Run: headless pygame with SDL's dummy video driver; simulated clock (each Clock.tick advances the game by its frame time, no real sleeping); random seed 0; keys injected as events and as key.get_pressed() state; mouse plan: one left click at the window centre at the start of phase 2, then a move to the lower-right quarter at the start of phase 3.
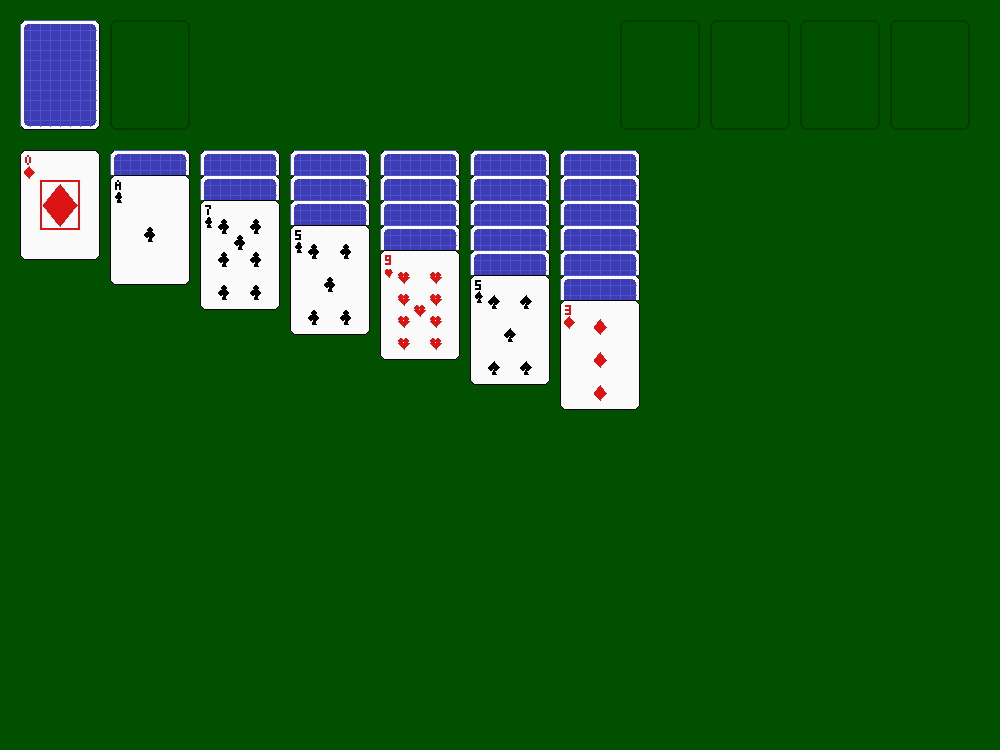
Frame 1 of 4 · flips 1–60 · no input
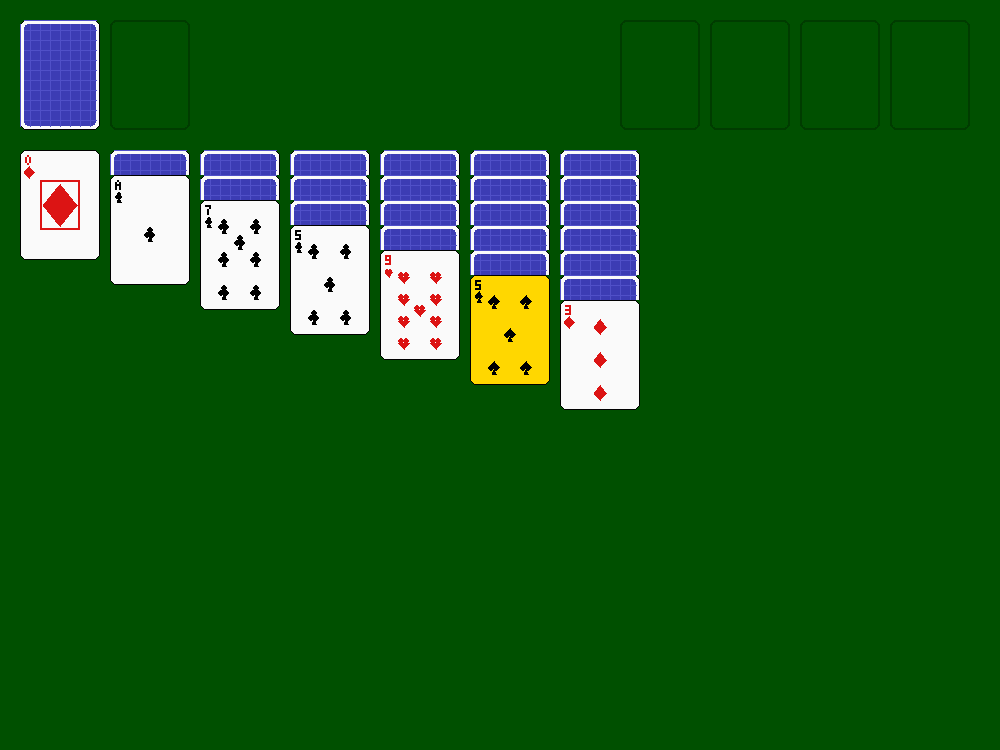
Frame 2 of 4 · flips 61–180 · clicked the window centre · tapped SPACE, RETURN · held RIGHT (→), D
Frame 3 of 4 · flips 181–300 · moved the mouse to the lower-right quarter · held DOWN (↓), S · screen unchanged from frame 2, image omitted
Frame 4 of 4 · flips 301–420 · held LEFT (←), A, UP (↑), W · screen unchanged from frame 3, image omitted

The pygame program that drew these frames:

import pygame
import random
import sys

# --- SETUP ---
pygame.init()
SCREEN_WIDTH, SCREEN_HEIGHT = 1000, 750
CARD_W, CARD_H = 80, 110
STACK_OFFSET_Y = 25
BG_COLOR = (0, 80, 0)     # Darker felt green
CARD_COLOR = (250, 250, 250)
BLACK = (0, 0, 0)
RED = (220, 20, 20)      # Richer Red
YELLOW = (255, 215, 0)   # Gold for selection highlighting

SUITS = ['Hearts', 'Diamonds', 'Clubs', 'Spades']
RANKS = ['A', '2', '3', '4', '5', '6', '7', '8', '9', '10', 'J', 'Q', 'K']

# --- IMPROVED VECTOR GRAPHICS ENGINE ---

def draw_diamond(surface, x, y, size, color):
    # Slightly elongated vertically for elegance
    half_w = size // 2
    half_h = size * 0.6 
    points = [
        (x, y - half_h), # Top
        (x + half_w, y), # Right
        (x, y + half_h), # Bottom
        (x - half_w, y)  # Left
    ]
    pygame.draw.polygon(surface, color, points)

def draw_heart(surface, x, y, size, color):
    # Uses two circles for lobes and a carefully placed triangle for the body/tip
    radius = size // 3.5
    # Centers for the two top lobes
    c1_x, c1_y = x - radius * 0.9, y - radius * 0.4
    c2_x, c2_y = x + radius * 0.9, y - radius * 0.4
    
    # Draw Lobes
    pygame.draw.circle(surface, color, (int(c1_x), int(c1_y)), int(radius))
    pygame.draw.circle(surface, color, (int(c2_x), int(c2_y)), int(radius))
    
    # Draw Body (Triangle connecting sides to bottom tip)
    tip_y = y + size // 2
    triangle_points = [
        (x - radius * 1.7, c1_y + radius*0.5), # Left flank
        (x + radius * 1.7, c2_y + radius*0.5), # Right flank
        (x, tip_y) # Bottom tip
    ]
    pygame.draw.polygon(surface, color, triangle_points)

def draw_spade(surface, x, y, size, color):
    # Inverted heart logic for the leaf, plus a distinct stem
    radius = size // 3.5
    offset_y = y - size * 0.05 # Shift up slightly for balance

    # Leaf Lobes (at bottom of leaf)
    c1_x, c1_y = x - radius * 0.9, offset_y + radius * 0.4
    c2_x, c2_y = x + radius * 0.9, offset_y + radius * 0.4

    # Draw Leaf Body (Triangle pointing up)
    tip_y = offset_y - size // 2
    triangle_points = [
        (x, tip_y), # Top tip
        (x + radius * 1.7, c2_y - radius*0.5), # Right flank
        (x - radius * 1.7, c1_y - radius*0.5), # Left flank
    ]
    pygame.draw.polygon(surface, color, triangle_points)
    
    # Rounding circles
    pygame.draw.circle(surface, color, (int(c1_x), int(c1_y)), int(radius))
    pygame.draw.circle(surface, color, (int(c2_x), int(c2_y)), int(radius))

    # The Stem (Flared triangle base)
    stem_w = size // 5
    stem_top = offset_y + radius * 0.8
    stem_points = [
        (x, stem_top), 
        (x + stem_w, y + size//2),
        (x - stem_w, y + size//2)
    ]
    pygame.draw.polygon(surface, color, stem_points)

def draw_club(surface, x, y, size, color):
    # Three tightly clustered circles smoothed by a center circle, plus a stem
    radius = size // 3.6
    offset_y = y - size * 0.08

    # Top Circle
    pygame.draw.circle(surface, color, (x, int(offset_y - radius)), int(radius))
    # Bottom Left
    pygame.draw.circle(surface, color, (int(x - radius*0.9), int(offset_y + radius*0.6)), int(radius))
    # Bottom Right
    pygame.draw.circle(surface, color, (int(x + radius*0.9), int(offset_y + radius*0.6)), int(radius))
    # Center Filler (Smooths the gaps between the three)
    pygame.draw.circle(surface, color, (x, int(offset_y)), int(radius*0.8))

    # The Stem
    stem_w = size // 5
    stem_top = offset_y + radius * 0.5
    stem_points = [
        (x, stem_top),
        (x + stem_w, y + size//2),
        (x - stem_w, y + size//2)
    ]
    pygame.draw.polygon(surface, color, stem_points)

def draw_suit_icon(surface, suit, x, y, size, color):
    if suit == 'Hearts': draw_heart(surface, x, y, size, color)
    elif suit == 'Diamonds': draw_diamond(surface, x, y, size, color)
    elif suit == 'Clubs': draw_club(surface, x, y, size, color)
    elif suit == 'Spades': draw_spade(surface, x, y, size, color)

# --- PIXEL FONT (For corner numbers only) ---
# 3x5 grid bitmaps for numbers and letters
PIXEL_FONT = {
    'A': [0b010, 0b101, 0b111, 0b101, 0b101],
    '2': [0b111, 0b001, 0b111, 0b100, 0b111],
    '3': [0b111, 0b001, 0b111, 0b001, 0b111],
    '4': [0b101, 0b101, 0b111, 0b001, 0b001],
    '5': [0b111, 0b100, 0b111, 0b001, 0b111],
    '6': [0b111, 0b100, 0b111, 0b101, 0b111],
    '7': [0b111, 0b001, 0b010, 0b010, 0b010],
    '8': [0b111, 0b101, 0b111, 0b101, 0b111],
    '9': [0b111, 0b101, 0b111, 0b001, 0b111],
    '0': [0b111, 0b101, 0b101, 0b101, 0b111], # For 10
    '1': [0b001, 0b001, 0b001, 0b001, 0b001], # Thin 1
    'J': [0b111, 0b001, 0b001, 0b101, 0b111],
    'Q': [0b010, 0b101, 0b101, 0b101, 0b010],
    'K': [0b101, 0b101, 0b110, 0b101, 0b101],
}

def draw_small_char(surface, char, x, y, color):
    """Draws tiny corner numbers using pixel grid"""
    if char not in PIXEL_FONT: return
    rows = PIXEL_FONT[char]
    scale = 2
    for r_idx, row_val in enumerate(rows):
        for c_idx in range(3):
            # Read bits from left to right (bit 2 down to 0)
            if (row_val >> (2 - c_idx)) & 1:
                pygame.draw.rect(surface, color, (x + c_idx * scale, y + r_idx * scale, scale, scale))

def draw_rank_corner(surface, rank, x, y, color):
    cursor = x
    for char in rank:
        draw_small_char(surface, char, cursor, y, color)
        # Adjust spacing for '1' which is thinner
        spacing = 4 if char == '1' else 8
        cursor += spacing

# --- PIP LAYOUT LOGIC ---
# Coordinates 0.0 to 1.0 relative to inner card area
PIP_POSITIONS = {
    'A': [(0.5, 0.5)],
    '2': [(0.5, 0.2), (0.5, 0.8)],
    '3': [(0.5, 0.2), (0.5, 0.5), (0.5, 0.8)],
    '4': [(0.3, 0.2), (0.7, 0.2), (0.3, 0.8), (0.7, 0.8)],
    '5': [(0.3, 0.2), (0.7, 0.2), (0.5, 0.5), (0.3, 0.8), (0.7, 0.8)],
    '6': [(0.3, 0.2), (0.7, 0.2), (0.3, 0.5), (0.7, 0.5), (0.3, 0.8), (0.7, 0.8)],
    '7': [(0.3, 0.2), (0.7, 0.2), (0.5, 0.35), (0.3, 0.5), (0.7, 0.5), (0.3, 0.8), (0.7, 0.8)],
    '8': [(0.3, 0.2), (0.7, 0.2), (0.3, 0.5), (0.7, 0.5), (0.3, 0.8), (0.7, 0.8), (0.5, 0.35), (0.5, 0.65)],
    '9': [(0.3, 0.2), (0.7, 0.2), (0.3, 0.4), (0.7, 0.4), (0.5, 0.5), (0.3, 0.6), (0.7, 0.6), (0.3, 0.8), (0.7, 0.8)],
    '10': [(0.3, 0.2), (0.7, 0.2), (0.5, 0.3), (0.3, 0.4), (0.7, 0.4), (0.3, 0.6), (0.7, 0.6), (0.5, 0.7), (0.3, 0.8), (0.7, 0.8)],
}

# --- Card Class ---
class Card:
    def __init__(self, rank, suit, face_up=False):
        self.rank = rank
        self.suit = suit
        self.face_up = face_up
        self.color = RED if suit in ['Hearts', 'Diamonds'] else BLACK
        self.value = RANKS.index(rank) + 1 

# --- Game Class ---
class SolitaireGame:
    def __init__(self):
        self.deck = [Card(r, s) for s in SUITS for r in RANKS]
        random.shuffle(self.deck)
        self.tableau = [[] for _ in range(7)]
        self.foundation = [[] for _ in range(4)]
        self.stock = []
        self.waste = []
        self.foundation_rects = [None] * 4 
        self.stock_rect = None
        self.waste_rect = None
        self.selected_pile = None
        self.selected_index = -1
        self.deal()

    def deal(self):
        for i in range(7):
            for j in range(i + 1):
                card = self.deck.pop()
                card.face_up = (i == j)
                self.tableau[i].append(card)
        self.stock = self.deck

    def is_valid_tableau_move(self, stack, card_index, target_pile):
        moving_cards = stack[card_index:]
        bottom_card = moving_cards[0]
        if not target_pile: return bottom_card.rank == 'K'
        target_card = target_pile[-1]
        if target_card.color == bottom_card.color: return False
        if target_card.value != bottom_card.value + 1: return False
        return True

    def is_valid_foundation_move(self, card, target_pile):
        if card != self.selected_pile[self.selected_index]: return False
        if not target_pile: return card.rank == 'A'
        target_card = target_pile[-1]
        if target_card.suit != card.suit: return False
        if target_card.value == card.value - 1: return True
        return False
    
    def flip_top_card(self, pile):
        if pile and not pile[-1].face_up:
            pile[-1].face_up = True

    def draw_card(self):
        if self.stock:
            card = self.stock.pop()
            card.face_up = True
            self.waste.append(card)
        elif self.waste:
            self.stock = [c for c in reversed(self.waste)]
            for c in self.stock: c.face_up = False
            self.waste = []

    def check_for_win(self):
        return all(len(p) == 13 for p in self.foundation)

# --- Drawing Helpers ---
def draw_card_fancy(screen, card, x, y, is_selected=False):
    rect = pygame.Rect(x, y, CARD_W, CARD_H)
    card_surface = pygame.Surface((CARD_W, CARD_H))
    card_surface.set_colorkey((0, 255, 0)) # Chroma key
    card_surface.fill(BG_COLOR) # Transparent fill

    # Card Body
    body_color = YELLOW if is_selected else CARD_COLOR
    pygame.draw.rect(card_surface, body_color, (0, 0, CARD_W, CARD_H), border_radius=6)
    pygame.draw.rect(card_surface, BLACK, (0, 0, CARD_W, CARD_H), 1, border_radius=6)

    if not card.face_up:
        # Card Back Pattern
        back_color = (60, 60, 180)
        pygame.draw.rect(card_surface, back_color, (4, 4, CARD_W-8, CARD_H-8), border_radius=4)
        # Crosshatch design
        for i in range(0, CARD_W, 10):
             pygame.draw.line(card_surface, (80, 80, 200), (i, 4), (i, CARD_H-4), 1)
        for i in range(0, CARD_H, 10):
             pygame.draw.line(card_surface, (80, 80, 200), (4, i), (CARD_W-4, i), 1)

    else:
        # 1. Corner Rank & Suit
        draw_rank_corner(card_surface, card.rank, 5, 5, card.color)
        draw_suit_icon(card_surface, card.suit, 9, 22, 10, card.color)

        # 2. Main Pip Layout
        if card.rank in ['J', 'Q', 'K']:
            # Face Card - Box frame
            pygame.draw.rect(card_surface, card.color, (20, 30, CARD_W-40, CARD_H-60), 2)
            # Large center suit
            draw_suit_icon(card_surface, card.suit, CARD_W//2, CARD_H//2, 35, card.color)
            # Rank letter in center
            draw_rank_corner(card_surface, card.rank, CARD_W//2 - 4, CARD_H//2 - 5, card.color)
        else:
            # Number Card - Pips
            positions = PIP_POSITIONS.get(card.rank, [])
            pip_size = 13 # Slightly smaller because new shapes are fuller
            for px, py in positions:
                draw_suit_icon(card_surface, card.suit, int(px * CARD_W), int(py * CARD_H) + 5, pip_size, card.color)

    screen.blit(card_surface, rect)
    return rect

def draw_tableau(screen, game, selected_stack=None):
    for i, pile in enumerate(game.tableau):
        x = 20 + i * (CARD_W + 10)
        y = CARD_H + 40
        if not pile:
            pygame.draw.rect(screen, (0, 60, 0), (x, y, CARD_W, CARD_H), 2, border_radius=6)
        for j, card in enumerate(pile):
            is_selected = (selected_stack == game.tableau[i] and j >= game.selected_index)
            rect = draw_card_fancy(screen, card, x, y + j * STACK_OFFSET_Y, is_selected)
            card.rect = rect

def draw_foundation_and_stock(screen, game):
    for i in range(4):
        x = SCREEN_WIDTH - 20 - (4 - i) * (CARD_W + 10)
        y = 20
        rect = pygame.Rect(x, y, CARD_W, CARD_H)
        pygame.draw.rect(screen, (0, 60, 0), rect, 2, border_radius=6)
        game.foundation_rects[i] = rect
        if game.foundation[i]:
            card = game.foundation[i][-1]
            rect = draw_card_fancy(screen, card, x, y)
            card.rect = rect
            
    x_stock = 20
    y_stock = 20
    game.stock_rect = pygame.Rect(x_stock, y_stock, CARD_W, CARD_H)
    if game.stock:
        # Use a dummy card face_up=False to draw the back
        card = Card("A", "Hearts", face_up=False) 
        draw_card_fancy(screen, card, x_stock, y_stock)
    else:
        pygame.draw.rect(screen, (0, 60, 0), game.stock_rect, 2, border_radius=6)

    x_waste = x_stock + CARD_W + 10
    y_waste = 20
    game.waste_rect = pygame.Rect(x_waste, y_waste, CARD_W, CARD_H)
    if game.waste:
        card = game.waste[-1]
        rect = draw_card_fancy(screen, card, x_waste, y_waste, game.waste == game.selected_pile)
        card.rect = rect
    else:
        pygame.draw.rect(screen, (0, 60, 0), game.waste_rect, 2, border_radius=6)

# --- Main Loop ---
def main():
    screen = pygame.display.set_mode((SCREEN_WIDTH, SCREEN_HEIGHT))
    pygame.display.set_caption("Solitaire Deluxe - Python")
    clock = pygame.time.Clock()
    game = SolitaireGame()

    while True:
        for event in pygame.event.get():
            if event.type == pygame.QUIT:
                pygame.quit(); sys.exit()
            
            if event.type == pygame.MOUSEBUTTONDOWN:
                pos = event.pos
                
                if game.selected_pile:
                    for target_index, target_pile in enumerate(game.tableau):
                        target_x = 20 + target_index * (CARD_W + 10)
                        target_y = CARD_H + 40
                        if not target_pile:
                            target_rect = pygame.Rect(target_x, target_y, CARD_W, CARD_H)
                        else:
                            target_rect = pygame.Rect(target_x, target_y + (len(target_pile)-1) * STACK_OFFSET_Y, CARD_W, CARD_H + STACK_OFFSET_Y * 2)

                        if target_rect.collidepoint(pos):
                            if game.is_valid_tableau_move(game.selected_pile, game.selected_index, target_pile):
                                moving_cards = game.selected_pile[game.selected_index:]
                                target_pile.extend(moving_cards)
                                del game.selected_pile[game.selected_index:]
                                game.flip_top_card(game.selected_pile)
                                game.selected_pile = None
                                game.selected_index = -1
                                break
                    
                    if game.selected_pile is not None and game.selected_index == len(game.selected_pile) - 1:
                        for i, target_pile in enumerate(game.foundation):
                            if game.foundation_rects[i].collidepoint(pos):
                                if game.is_valid_foundation_move(game.selected_pile[-1], target_pile):
                                    card = game.selected_pile.pop()
                                    target_pile.append(card)
                                    game.flip_top_card(game.selected_pile)
                                    game.selected_pile = None
                                    game.selected_index = -1
                                    break
                    
                    if game.selected_pile is not None:
                        game.selected_pile = None
                        game.selected_index = -1
                
                else: 
                    if game.stock_rect.collidepoint(pos):
                        game.draw_card()
                        continue
                    
                    for pile in game.tableau:
                        if not pile: continue
                        for i in range(len(pile) - 1, -1, -1):
                            card = pile[i]
                            if card.face_up and card.rect.collidepoint(pos):
                                game.selected_pile = pile
                                game.selected_index = i
                                break
                        if game.selected_pile: break
                    
                    if not game.selected_pile and game.waste and game.waste_rect.collidepoint(pos):
                        game.selected_pile = game.waste
                        game.selected_index = len(game.waste) - 1

        screen.fill(BG_COLOR)
        selected_stack = game.selected_pile
        draw_foundation_and_stock(screen, game)
        draw_tableau(screen, game, selected_stack)
        
        if game.check_for_win():
             # (Placeholder: A pixel-art win message could be added here)
             pass

        pygame.display.flip()
        clock.tick(30)

if __name__ == "__main__":
    main()
